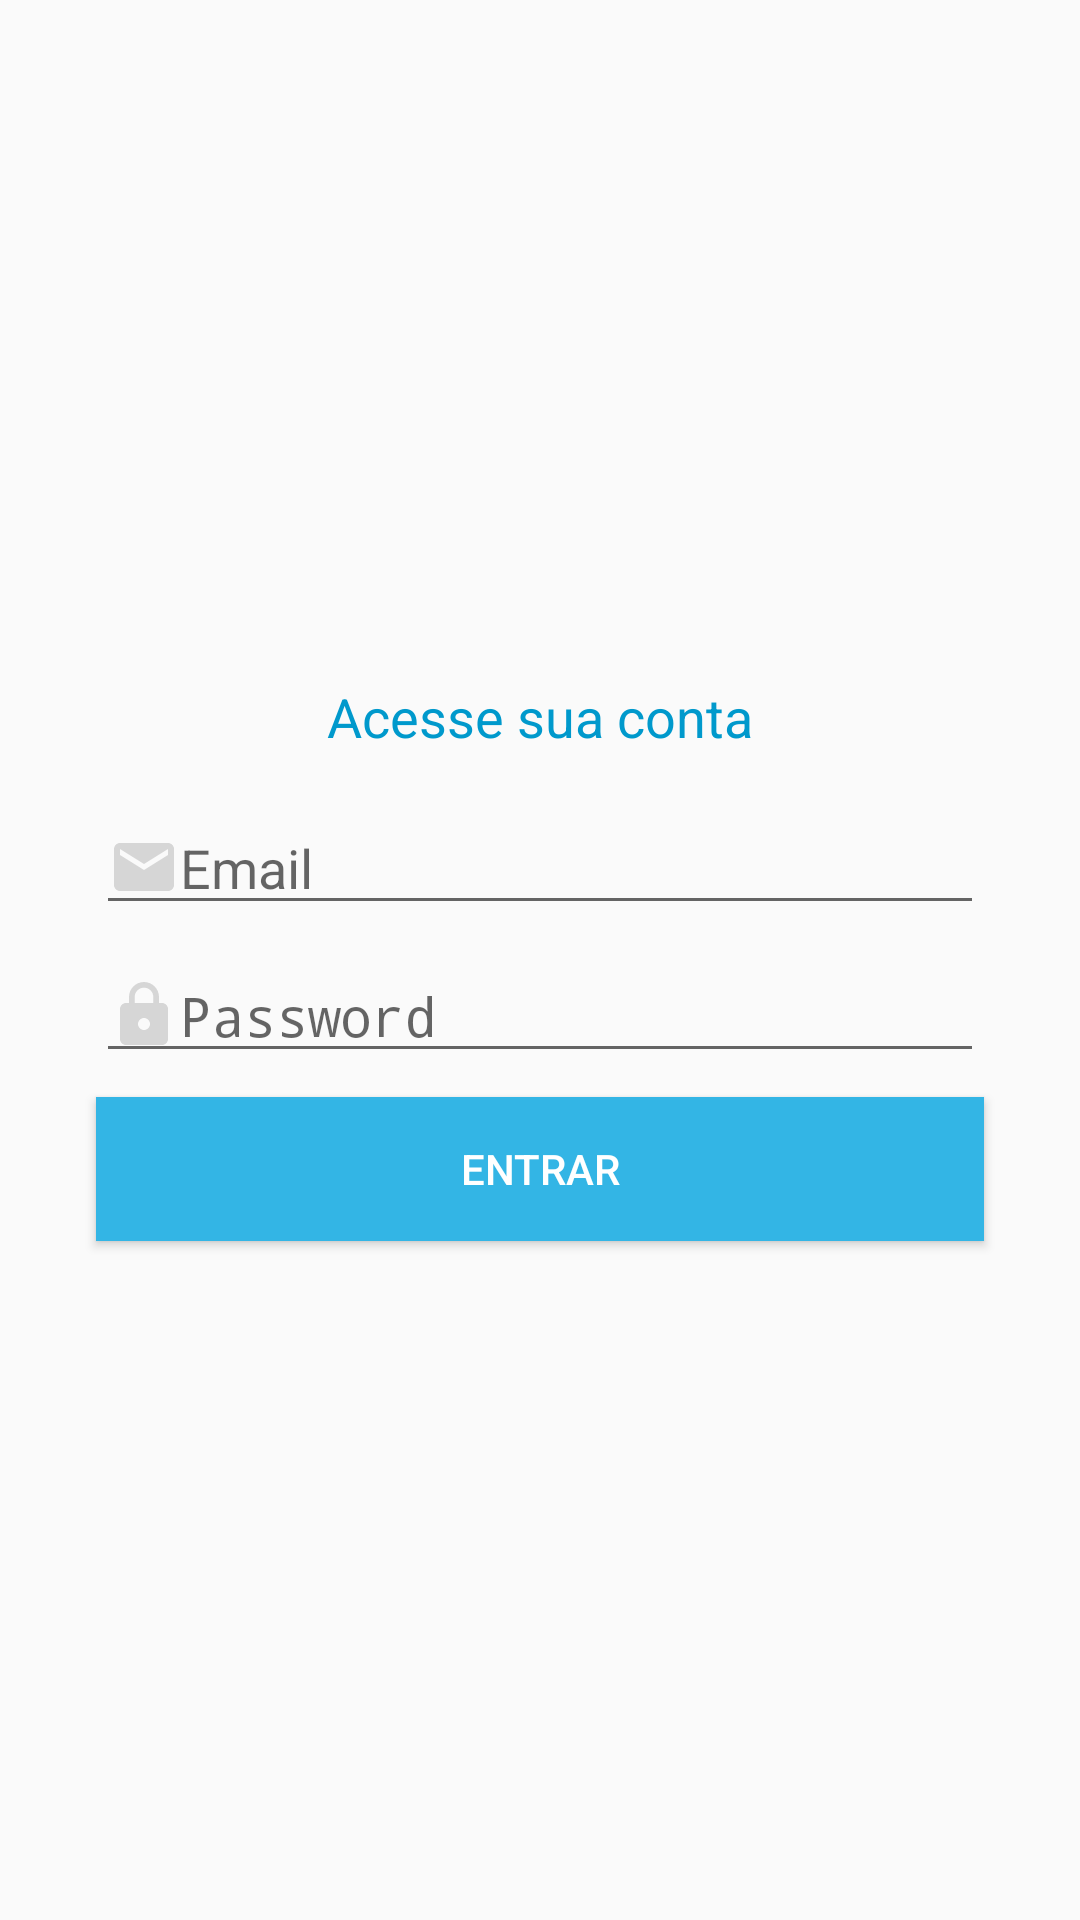

Android layout source for this screen:
<!-- AndroidManifest.xml: application theme AppTheme -->
<!-- res/layout/activity_login.xml -->
<?xml version="1.0" encoding="utf-8"?>
<android.support.constraint.ConstraintLayout xmlns:android="http://schemas.android.com/apk/res/android"
    xmlns:app="http://schemas.android.com/apk/res-auto"
    xmlns:tools="http://schemas.android.com/tools"
    android:layout_width="match_parent"
    android:layout_height="match_parent"
    tools:context=".activity.LoginActivity">

    <TextView
        android:id="@+id/textView8"
        android:layout_width="wrap_content"
        android:layout_height="wrap_content"
        android:layout_marginStart="8dp"
        android:layout_marginLeft="8dp"
        android:layout_marginEnd="8dp"
        android:layout_marginRight="8dp"
        android:layout_marginBottom="16dp"
        android:text="Acesse sua conta"
        android:textColor="@android:color/holo_blue_dark"
        android:textSize="18sp"
        app:layout_constraintBottom_toTopOf="@+id/editEmail"
        app:layout_constraintEnd_toEndOf="parent"
        app:layout_constraintStart_toStartOf="parent"
        app:layout_constraintTop_toTopOf="parent"
        app:layout_constraintVertical_chainStyle="packed" />

    <EditText
        android:id="@+id/editEmail"
        android:layout_width="match_parent"
        android:layout_height="wrap_content"
        android:layout_marginStart="32dp"
        android:layout_marginLeft="32dp"
        android:layout_marginEnd="32dp"
        android:layout_marginRight="32dp"
        android:layout_marginBottom="8dp"
        android:drawableLeft="@drawable/ic_email_black_24dp"
        android:ems="10"
        android:hint="Email"
        android:inputType="textEmailAddress"
        app:layout_constraintBottom_toTopOf="@+id/editPassword"
        app:layout_constraintEnd_toEndOf="parent"
        app:layout_constraintStart_toStartOf="parent"
        app:layout_constraintTop_toBottomOf="@+id/textView8" />

    <EditText
        android:id="@+id/editPassword"
        android:layout_width="match_parent"
        android:layout_height="wrap_content"
        android:layout_marginStart="32dp"
        android:layout_marginLeft="32dp"
        android:layout_marginEnd="32dp"
        android:layout_marginRight="32dp"
        android:layout_marginBottom="8dp"
        android:drawableLeft="@drawable/ic_lock_black_24dp"
        android:ems="10"
        android:hint="Password"
        android:inputType="textPassword"
        android:textColorHighlight="@android:color/holo_blue_light"
        app:layout_constraintBottom_toTopOf="@+id/btnEntrar"
        app:layout_constraintEnd_toEndOf="parent"
        app:layout_constraintStart_toStartOf="parent"
        app:layout_constraintTop_toBottomOf="@+id/editEmail" />

    <Button
        android:id="@+id/btnEntrar"
        android:layout_width="match_parent"
        android:layout_height="wrap_content"
        android:layout_marginStart="32dp"
        android:layout_marginLeft="32dp"
        android:layout_marginEnd="32dp"
        android:layout_marginRight="32dp"
        android:width="110dp"
        android:background="@android:color/holo_blue_light"
        android:text="Entrar"
        android:textColor="@android:color/white"
        app:layout_constraintBottom_toBottomOf="parent"
        app:layout_constraintEnd_toEndOf="parent"
        app:layout_constraintStart_toStartOf="parent"
        app:layout_constraintTop_toBottomOf="@+id/editPassword" />

    <ImageView
        android:id="@+id/imageView3"
        android:layout_width="100dp"
        android:layout_height="100dp"
        android:layout_marginStart="8dp"
        android:layout_marginLeft="8dp"
        android:layout_marginTop="8dp"
        android:layout_marginEnd="8dp"
        android:layout_marginRight="8dp"
        android:layout_marginBottom="8dp"
        app:layout_constraintBottom_toTopOf="@+id/textView8"
        app:layout_constraintEnd_toEndOf="parent"
        app:layout_constraintStart_toStartOf="parent"
        app:layout_constraintTop_toTopOf="parent"
        app:srcCompat="@drawable/venda" />
</android.support.constraint.ConstraintLayout>
<!-- resources referenced by this layout -->
<resources>
  <!-- drawable ic_email_black_24dp (drawable) -->
  <vector xmlns:android="http://schemas.android.com/apk/res/android"
          android:width="24dp"
          android:height="24dp"
          android:viewportWidth="24.0"
          android:viewportHeight="24.0">
      <path
          android:fillColor="#D6D6D6"
          android:pathData="M20,4L4,4c-1.1,0 -1.99,0.9 -1.99,2L2,18c0,1.1 0.9,2 2,2h16c1.1,0 2,-0.9 2,-2L22,6c0,-1.1 -0.9,-2 -2,-2zM20,8l-8,5 -8,-5L4,6l8,5 8,-5v2z"/>
  </vector>
  <!-- drawable ic_lock_black_24dp (drawable) -->
  <vector xmlns:android="http://schemas.android.com/apk/res/android"
          android:width="24dp"
          android:height="24dp"
          android:viewportWidth="24.0"
          android:viewportHeight="24.0">
      <path
          android:fillColor="#D6D6D6"
          android:pathData="M18,8h-1L17,6c0,-2.76 -2.24,-5 -5,-5S7,3.24 7,6v2L6,8c-1.1,0 -2,0.9 -2,2v10c0,1.1 0.9,2 2,2h12c1.1,0 2,-0.9 2,-2L20,10c0,-1.1 -0.9,-2 -2,-2zM12,17c-1.1,0 -2,-0.9 -2,-2s0.9,-2 2,-2 2,0.9 2,2 -0.9,2 -2,2zM15.1,8L8.9,8L8.9,6c0,-1.71 1.39,-3.1 3.1,-3.1 1.71,0 3.1,1.39 3.1,3.1v2z"/>
  </vector>
  <!-- drawable venda: png bitmap (drawable, 26892 bytes) -->
  <style name="AppTheme" parent="Theme.AppCompat.Light.DarkActionBar">
          
          <item name="colorPrimary">@color/colorPrimary</item>
          <item name="colorPrimaryDark">@color/colorPrimaryDark</item>
          <item name="colorAccent">@color/colorAccent</item>
      </style>
  <color name="colorPrimary">#0B9FE2</color>
  <color name="colorPrimaryDark">#58D1E0</color>
  <color name="colorAccent">#D81B60</color>
</resources>
